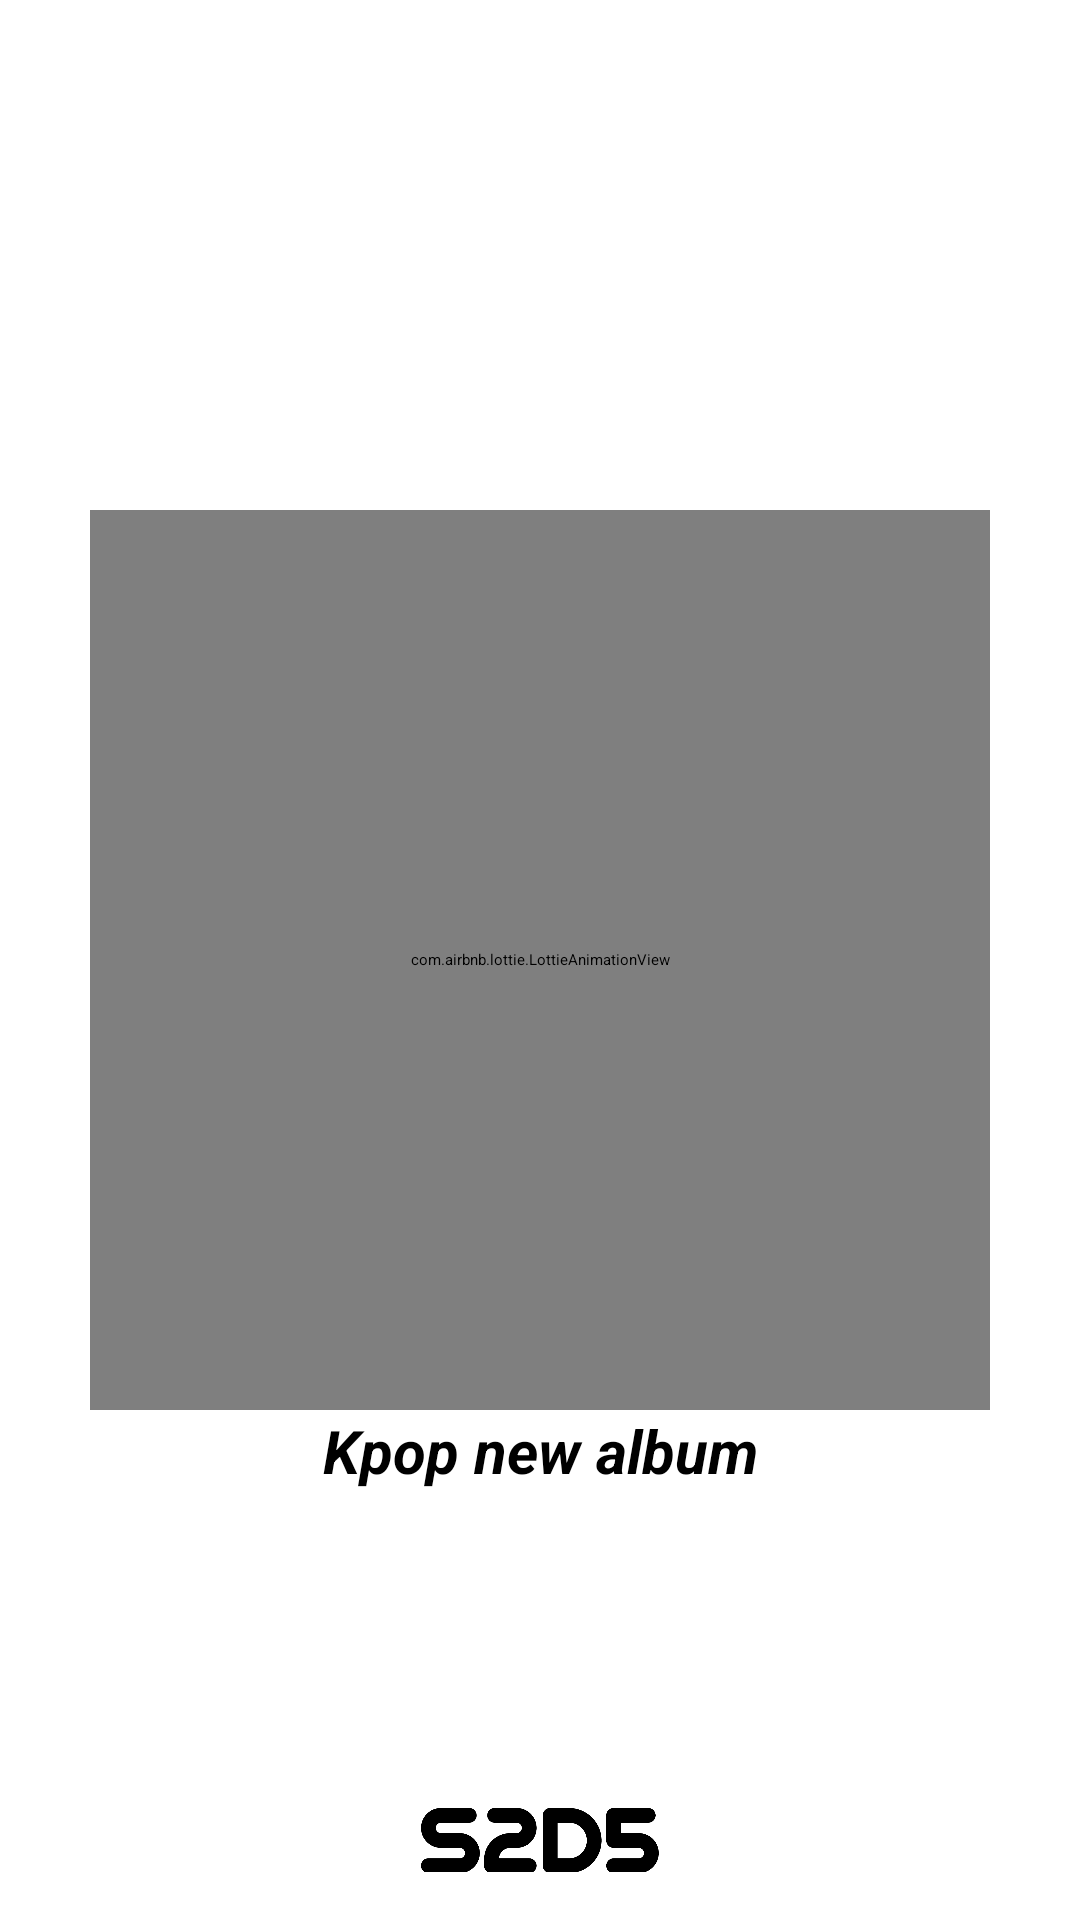

Layout XML and referenced resources for this Android screen:
<!-- AndroidManifest.xml: application theme Theme.CodingTest -->
<!-- res/layout/activity_splash.xml -->
<?xml version="1.0" encoding="utf-8"?>
<androidx.constraintlayout.widget.ConstraintLayout xmlns:android="http://schemas.android.com/apk/res/android"
    xmlns:app="http://schemas.android.com/apk/res-auto"
    xmlns:tools="http://schemas.android.com/tools"
    android:layout_width="match_parent"
    android:layout_height="match_parent"
    tools:context=".ui.SplashActivity">

    <com.airbnb.lottie.LottieAnimationView
        android:id="@+id/appLogo"
        android:layout_width="300dp"
        android:layout_height="300dp"
        app:layout_constraintBottom_toBottomOf="parent"
        app:layout_constraintEnd_toEndOf="parent"
        app:layout_constraintStart_toStartOf="parent"
        app:lottie_autoPlay="true"
        app:lottie_loop="true"
        app:layout_constraintTop_toTopOf="parent" />

    <TextView
        android:layout_width="wrap_content"
        android:layout_height="wrap_content"
        app:layout_constraintTop_toBottomOf="@id/appLogo"
        android:text="Kpop new album"
        app:layout_constraintStart_toStartOf="parent"
        app:layout_constraintEnd_toEndOf="parent"
        android:textSize="20sp"
        android:textStyle="bold|italic"/>

    <ImageView
        android:layout_width="80dp"
        android:layout_height="wrap_content"
        android:layout_margin="16dp"
        android:adjustViewBounds="true"
        android:src="@drawable/logo"
        app:layout_constraintBottom_toBottomOf="parent"
        app:layout_constraintEnd_toEndOf="parent"
        app:layout_constraintStart_toStartOf="parent" />

</androidx.constraintlayout.widget.ConstraintLayout>
<!-- resources referenced by this layout -->
<resources>
  <!-- drawable logo: png bitmap (drawable-v24, 10475 bytes) -->
</resources>
